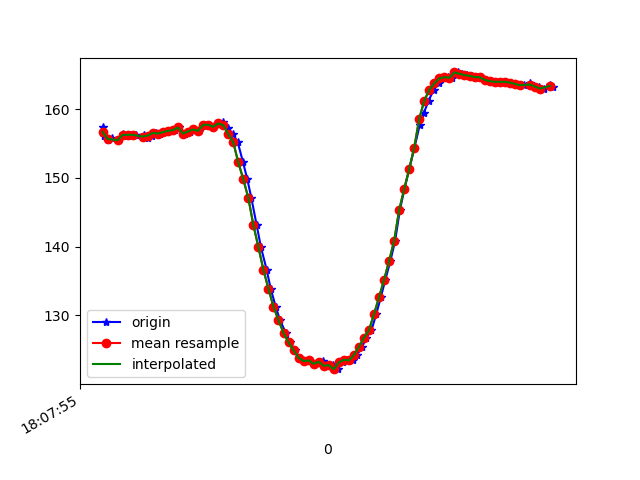

Data behind this chart, as committed beside it:
1617818875161, 514518773888225, 157.32422, -246.38672, -64.94141
1617818875166, 514518795314180, 156.1, -246.8, -66.31
1617818875180, 514518812558717, 155.6, -246.9, -65.92
1617818875199, 514518831359840, 155.8, -247.5, -66.5
1617818875221, 514518850374612, 155.5, -247.2, -66.02
1617818875240, 514518869328342, 156.4, -246.4, -66.6
1617818875258, 514518888404157, 156.1, -247, -66.6
1617818875274, 514518907510493, 156.2, -246.8, -67.19
1617818875294, 514518926494744, 156.2, -246.5, -65.62
1617818875324, 514518947340795, 156.2, -246.7, -66.5
1617818875339, 514518964890545, 155.8, -246.2, -66.31
1617818875356, 514518984118966, 156.2, -246.8, -65.53
1617818875371, 514519003072696, 156.5, -247.1, -65.62
1617818875390, 514519022148511, 156.4, -247, -65.53
1617818875411, 514519041102240, 156.6, -246.8, -65.23
1617818875429, 514519060117013, 156.8, -246.2, -65.82
1617818875448, 514519079192828, 156.9, -246.3, -65.33
1617818875466, 514519098146557, 157.3, -247, -64.94
1617818875489, 514519117588628, 156.4, -246.5, -65.33
1617818875507, 514519136542358, 156.7, -246.9, -65.92
1617818875525, 514519155557130, 157, -246.7, -65.62
1617818875543, 514519174632945, 156.8, -246.5, -65.62
1617818875563, 514519193647717, 157.7, -245.6, -65.23
1617818875583, 514519212819071, 157.7, -245.1, -65.14
1617818875600, 514519231955928, 157.4, -245.5, -65.62
1617818875623, 514519251123307, 157.9, -246.4, -66.6
1617818875640, 514519270077037, 158.1, -246.8, -66.89
1617818875659, 514519289244416, 157.2, -247.7, -66.7
1617818875679, 514519308442316, 156.3, -248.3, -66.6
1617818875698, 514519327457088, 155.2, -249.8, -65.92
1617818875719, 514519346532903, 152.2, -250.7, -65.23
1617818875736, 514519365730803, 149.8, -251, -64.26
1617818875752, 514519384745575, 147.1, -252.1, -61.04
1617818875773, 514519403943476, 143.2, -253.2, -58.69
1617818875790, 514519422897205, 139.9, -255.6, -56.84
1617818875813, 514519442064584, 136.6, -256.9, -53.32
1617818875829, 514519461048835, 133.9, -258.6, -50.98
1617818875849, 514519480094129, 131.2, -261.1, -47.56
1617818875866, 514519499200465, 129.3, -262.2, -44.73
1617818875889, 514519518367844, 127.4, -264.1, -41.6
1617818875906, 514519537291052, 126.1, -264.4, -38.18
1617818875924, 514519556397388, 124.9, -267.1, -36.04
1617818875944, 514519575412161, 123.8, -268, -33.98
1617818875964, 514519594426933, 123.3, -269.2, -31.15
1617818875980, 514519613472227, 123.4, -269.9, -29.69
1617818876000, 514519632517520, 122.9, -270.4, -27.64
1617818876021, 514519651501771, 123.1, -271.4, -26.27
1617818876039, 514519670608107, 123.3, -271, -26.27
1617818876057, 514519689622880, 122.7, -270.9, -25.1
1617818876078, 514519708668173, 122.8, -271.2, -26.27
1617818876095, 514519727774510, 122.2, -271, -27.64
1617818876116, 514519746850324, 123.1, -270.9, -28.61
1617818876133, 514519765804054, 123.5, -269.4, -30.66
1617818876155, 514519785062997, 123.4, -269, -32.52
1617818876172, 514519803925163, 124.2, -266.9, -34.96
1617818876193, 514519823184105, 125.4, -265.5, -37.99
1617818876209, 514519842107314, 126.8, -263.9, -40.53
1617818876230, 514519861213650, 127.8, -262, -43.16
1617818876249, 514519880289465, 130.2, -260, -45.41
1617818876267, 514519899365280, 132.6, -257.5, -48.93
1617818876285, 514519918441095, 135.2, -255.7, -51.27
... 35 more rows
